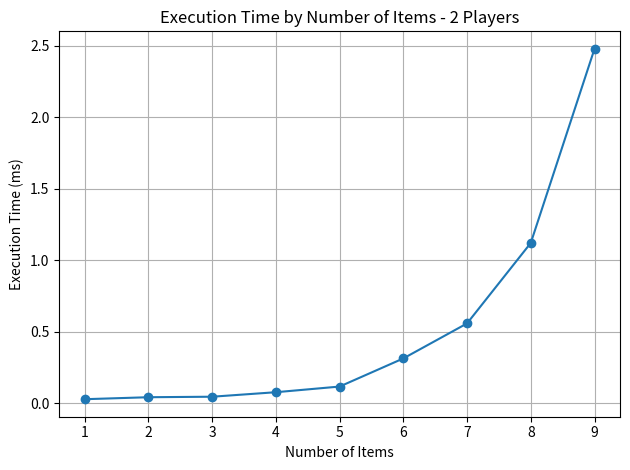
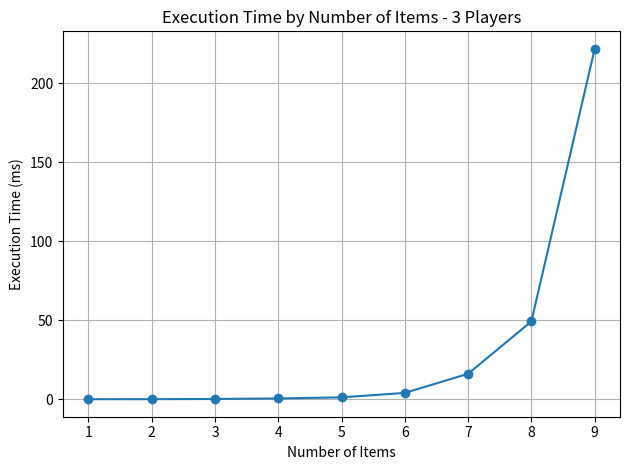
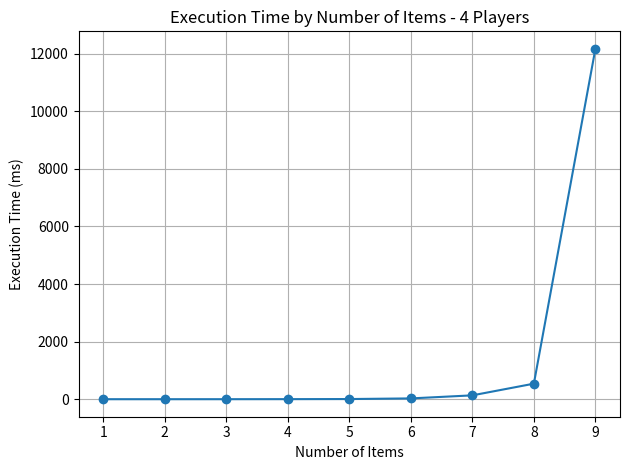

Recreate these plots in Python, in order.
import matplotlib.pyplot as plt
import random
import time
from collections import deque
from typing import List


def egalitarian_allocation(valuations: List[List[int]]) -> List[List[int]]:
    """
    מחשב הקצאה אגליטרית של חפצים לשחקנים.
    המטרה היא למקסם את הערך המינימלי ששחקן כלשהו מקבל (Egalitarian Allocation).
    """
    num_players = len(valuations)
    num_items = len(valuations[0])
    best_allocation = None
    best_min_value = float('-inf')
    best_sums = None
    initial_state = (0,) * num_players + (0,)
    queue = deque()
    queue.append((initial_state, [[] for _ in range(num_players)]))
    visited = set()
    visited.add(initial_state)

    while queue:
        state, allocation = queue.popleft()
        current_sums = state[:num_players]
        current_index = state[num_players]

        if current_index == num_items:
            min_val = min(current_sums)
            if (min_val > best_min_value or
                (min_val == best_min_value and (best_sums is None or sorted(current_sums) > sorted(best_sums)))):
                best_min_value = min_val
                best_allocation = allocation
                best_sums = current_sums
            continue

        # --- כלל גיזום ב (חסם אופטימי):
        # אם אפילו בתרחיש הכי טוב, הערך המינימלי שנוכל להגיע אליו לא עובר את המקסימום שכבר ראינו – נפסיק.
        pessimistic_bound = best_min_value
        optimistic_values = [
            current_sums[i] + sum(valuations[i][j] for j in range(current_index, num_items))
            for i in range(num_players)
        ]
        optimistic_bound = min(optimistic_values)
        if optimistic_bound < pessimistic_bound:
            continue

        for i in range(num_players):
            new_sums = list(current_sums)
            new_sums[i] += valuations[i][current_index]
            new_state = tuple(new_sums) + (current_index + 1,)

            # --- כלל גיזום א (מצבים שכבר ביקרנו בהם):
            # אם כבר ראינו את המצב הזה בדיוק – אין טעם להמשיך איתו שוב.
            if new_state in visited:
                continue
            visited.add(new_state)

            new_allocation = [list(items) for items in allocation]
            new_allocation[i].append(current_index)
            queue.append((new_state, new_allocation))

    return best_allocation

# טווח החפצים לבדיקה
item_counts = list(range(1, 10))
# ערכי השחקנים לבדיקה
player_counts = [2, 3, 4]
valuations = []
result = []

for num_players in player_counts:
    times = []
    for num_items in item_counts:
        valuations = [
            [random.randint(1, 2**32) for _ in range(num_items)]
            for _ in range(num_players)
        ]
        start = time.time()
        result = egalitarian_allocation(valuations)
        end = time.time()
        times.append((end - start) * 1000)  # מילישניות

    # for player, items in enumerate(result):
    #     value = sum(valuations[player][item] for item in items)
    #     print(f"Player {player} gets items {', '.join(map(str, items))} with value {value}")

    # Plotting a graph for each player count separately
    plt.figure()
    plt.plot(item_counts, times, marker='o')
    plt.title(f"Execution Time by Number of Items - {num_players} Players")
    plt.xlabel("Number of Items")
    plt.ylabel("Execution Time (ms)")
    plt.grid(True)
    plt.tight_layout()
    plt.show()
